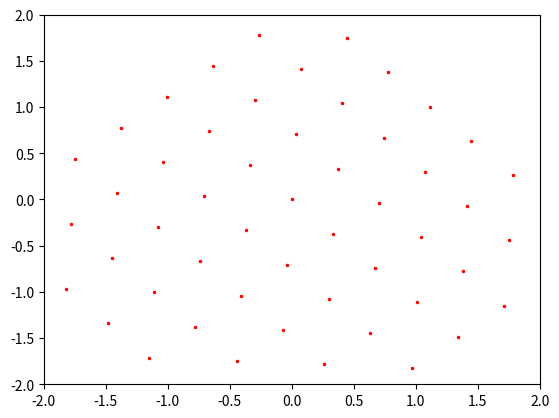

Write the Python code that produced this figure.
import numpy as np
from matplotlib.animation import FuncAnimation
import matplotlib.pyplot as mplt

fig, ax = mplt.subplots(1,1); ax.set_xlim([-2, 2]); ax.set_ylim([-2, 2])
line, = mplt.plot([], [], 'r.', markersize=3.0, alpha=1, animated=True)

def animation_func(i):
  global X, Y, angleOfRotation

  angleOfRotation = angleOfRotation + 1 
  cosScalar = np.cos(angleOfRotation); sinScalar = np.sin(angleOfRotation)

  xdat = (cosScalar * X) - (sinScalar * Y); ydat = (sinScalar * X) + (cosScalar * Y)
  line.set_data(xdat, ydat)

  return line
  
angleOfRotation = 0
xAxis = np.arange(-2.0, 2.0, 0.5); yAxis = np.arange(-2.0, 2.0, 0.5)
X, Y = np.meshgrid(xAxis, yAxis)

animation = FuncAnimation(fig, func=animation_func, frames=np.linspace(0, 360), interval=200)
animation.save('spinningGrid.gif')
mplt.show()